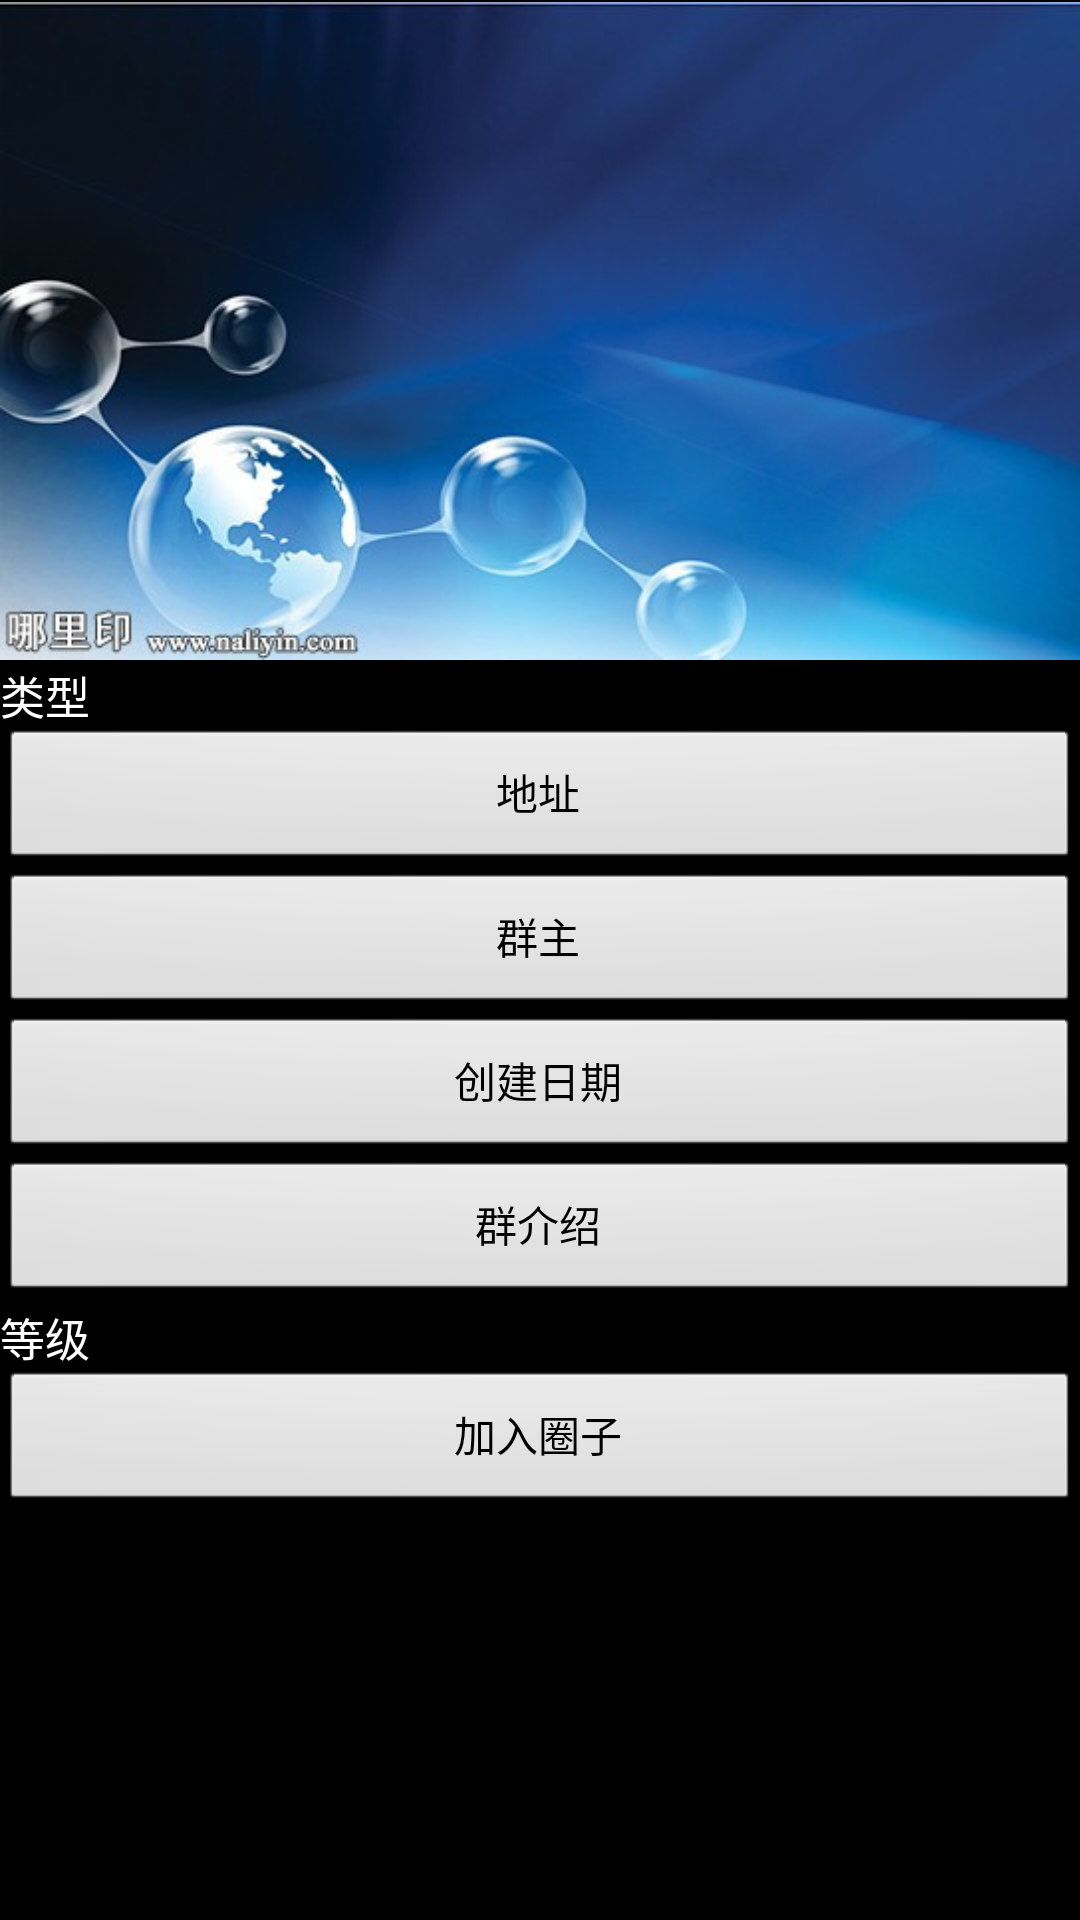

Layout XML and referenced resources for this Android screen:
<!-- AndroidManifest.xml: application theme android:Theme.NoTitleBar -->
<!-- res/layout/activity_circle_info.xml -->
<RelativeLayout xmlns:android="http://schemas.android.com/apk/res/android"
    xmlns:tools="http://schemas.android.com/tools"
    android:layout_width="match_parent"
    android:layout_height="match_parent" 
    tools:context=".CircleInfoActivity" >

    <ScrollView
        android:id="@+id/scrollView1"
        android:layout_width="match_parent"
        android:layout_height="match_parent"
        android:layout_alignParentLeft="true"
        android:layout_alignParentTop="true" >

        <LinearLayout
            android:layout_width="match_parent"
            android:layout_height="match_parent"
            android:orientation="vertical" >

            <ImageView
                android:id="@+id/imageView1"
                android:layout_width="wrap_content"
                android:layout_height="wrap_content"
                android:src="@drawable/b" />

            <TextView
                android:id="@+id/textView1"
                android:layout_width="wrap_content"
                android:layout_height="wrap_content"
                android:textSize="15dp"
                android:textColor="#ffffffff"
                android:text="类型" />

            <Button
                android:id="@+id/btn_address"
                android:layout_width="match_parent"
                android:layout_height="wrap_content"
                android:text="地址" />

            <Button
                android:id="@+id/btn_cir_lor_name"
                android:layout_width="match_parent"
                android:layout_height="wrap_content"
                android:text="群主" />

            <Button
                android:id="@+id/btn_cre_time"
                android:layout_width="match_parent"
                android:layout_height="wrap_content"
                android:text="创建日期" />

            <Button
                android:id="@+id/btn_cir_note"
                android:layout_width="match_parent"
                android:layout_height="wrap_content"
                android:text="群介绍" />

            <TextView
                android:id="@+id/textView2"
                android:layout_width="wrap_content"
                android:layout_height="wrap_content"
                android:textSize="15dp"
                android:textColor="#ffffffff"
                android:text="等级" />

            <Button
                android:id="@+id/btn_add_circle"
                android:layout_width="match_parent"
                android:layout_height="wrap_content"
                android:text="加入圈子" />

        </LinearLayout>
    </ScrollView>

</RelativeLayout>
<!-- resources referenced by this layout -->
<resources>
  <!-- drawable b: jpg bitmap (drawable-hdpi, 25414 bytes) -->
</resources>
